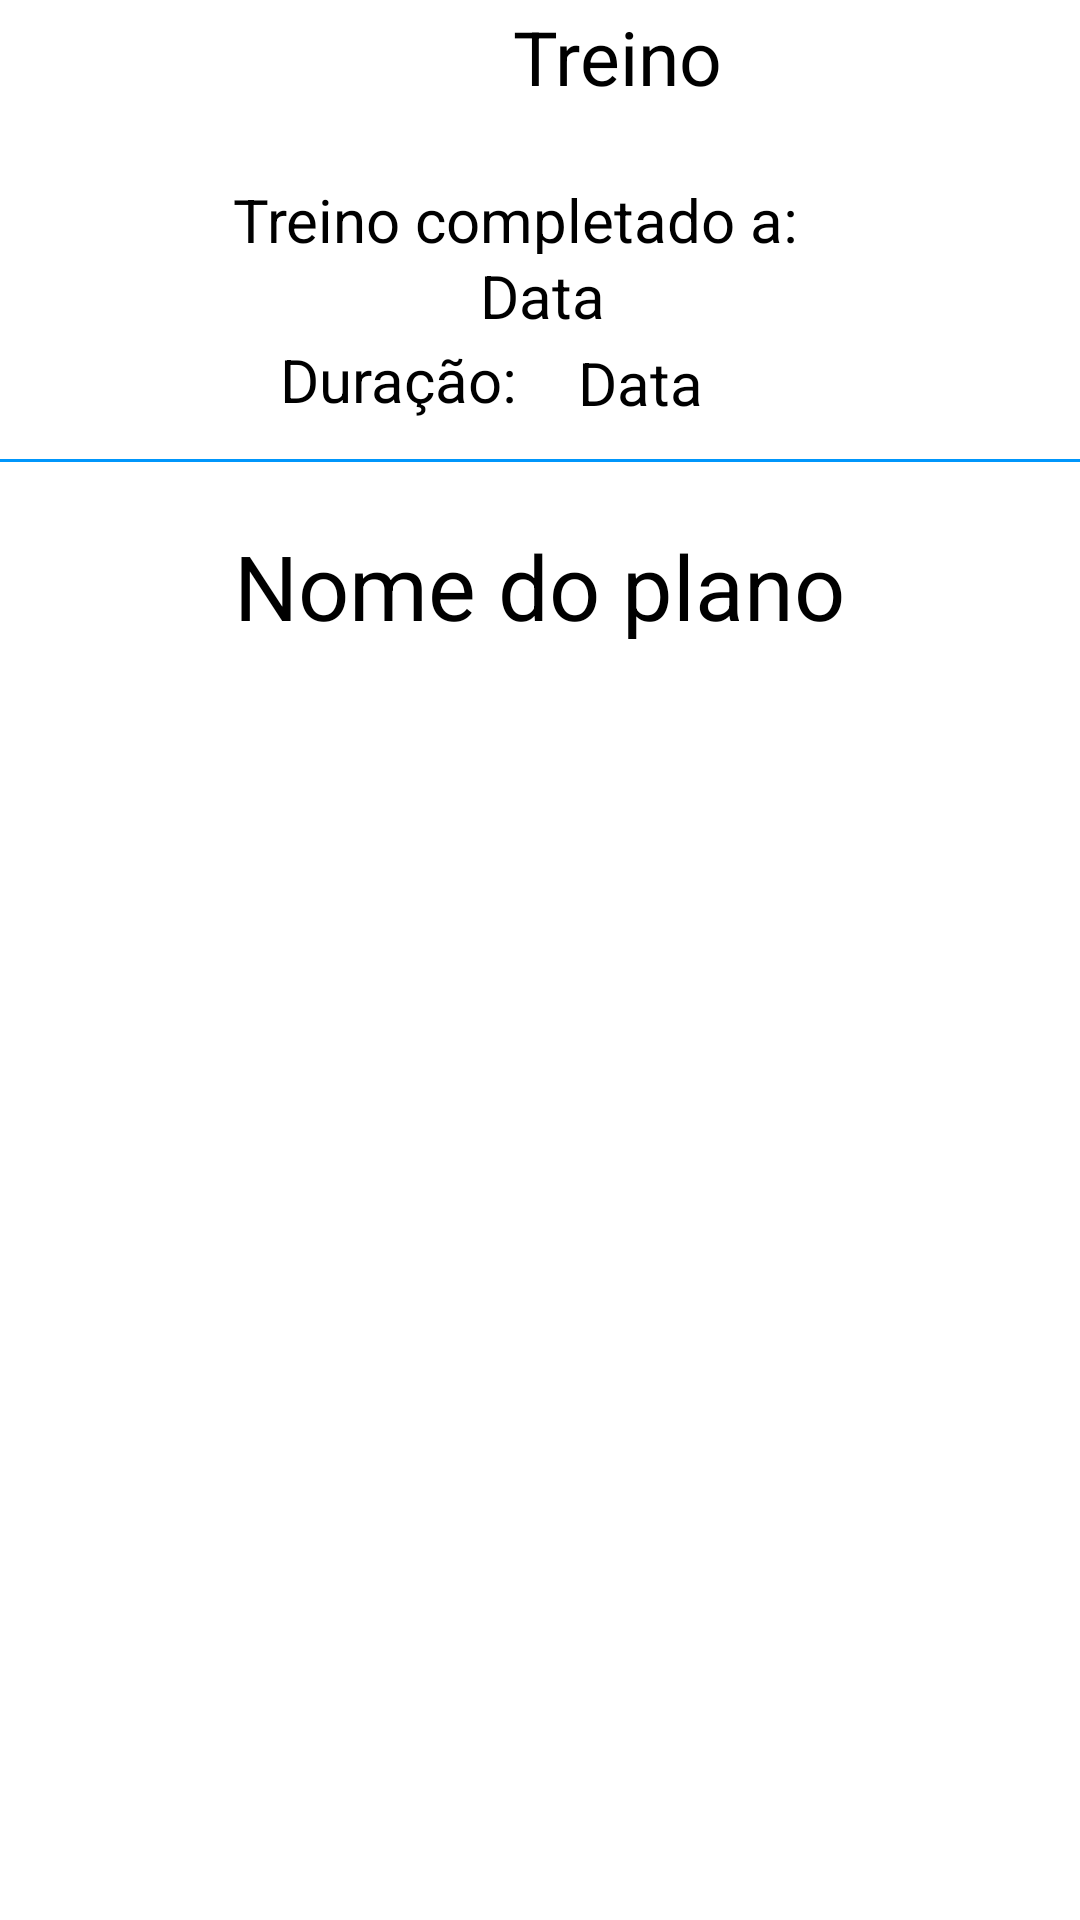

Write the Android layout XML for this screen, with the resource values it uses.
<!-- AndroidManifest.xml: application theme Theme.PolarFitnessSolutions -->
<!-- res/layout/fragment_completed_workout_details.xml -->
<?xml version="1.0" encoding="utf-8"?>
<LinearLayout xmlns:android="http://schemas.android.com/apk/res/android"
xmlns:app="http://schemas.android.com/apk/res-auto"
xmlns:tools="http://schemas.android.com/tools"
android:layout_width="match_parent"
android:layout_height="match_parent"
android:orientation="vertical"
tools:context=".Views.App.CompletedWorkoutDetailsFragment">


<androidx.constraintlayout.widget.ConstraintLayout
    android:layout_width="match_parent"
    android:layout_height="218dp">

    <TextView
        android:id="@+id/textView3"
        android:layout_width="86dp"
        android:layout_height="27dp"
        android:fontFamily="sans-serif"
        android:text="Duração:"
        android:textAlignment="textStart"
        android:textColor="#000000"
        android:textSize="20sp"
        app:layout_constraintBottom_toBottomOf="parent"
        app:layout_constraintEnd_toEndOf="parent"
        app:layout_constraintHorizontal_bias="0.341"
        app:layout_constraintStart_toStartOf="parent"
        app:layout_constraintTop_toTopOf="parent"
        app:layout_constraintVertical_bias="0.591" />

    <TextView
        android:id="@+id/tvCompletedWorkoutDuration"
        android:layout_width="97dp"
        android:layout_height="27dp"
        android:fontFamily="sans-serif"
        android:gravity="center"
        android:text="Data"
        android:textColor="#000000"
        android:textSize="20sp"
        app:layout_constraintBottom_toBottomOf="parent"
        app:layout_constraintEnd_toEndOf="parent"
        app:layout_constraintHorizontal_bias="0.627"
        app:layout_constraintStart_toStartOf="parent"
        app:layout_constraintTop_toTopOf="parent"
        app:layout_constraintVertical_bias="0.596" />

    <TextView
        android:id="@+id/tvCompletedWorkoutDate"
        android:layout_width="386dp"
        android:layout_height="29dp"
        android:fontFamily="sans-serif"
        android:gravity="center"
        android:text="Data"
        android:textColor="#000000"
        android:textSize="20sp"
        app:layout_constraintBottom_toBottomOf="parent"
        app:layout_constraintEnd_toEndOf="parent"
        app:layout_constraintHorizontal_bias="0.497"
        app:layout_constraintStart_toStartOf="parent"
        app:layout_constraintTop_toTopOf="parent"
        app:layout_constraintVertical_bias="0.444" />

    <TextView
        android:id="@+id/textView2"
        android:layout_width="205dp"
        android:layout_height="25dp"
        android:fontFamily="sans-serif"
        android:text="Treino completado a:"
        android:textAlignment="textStart"
        android:textColor="#000000"
        android:textSize="20sp"
        app:layout_constraintBottom_toBottomOf="parent"
        app:layout_constraintEnd_toEndOf="parent"
        app:layout_constraintStart_toStartOf="parent"
        app:layout_constraintTop_toTopOf="parent"
        app:layout_constraintVertical_bias="0.31" />

    <TextView
        android:id="@+id/tvCompletedWorkout_planName"
        android:layout_width="238dp"
        android:layout_height="38dp"
        android:fontFamily="sans-serif"
        android:gravity="center"
        android:text="Nome do plano de treino"
        android:textColor="#000000"
        android:textSize="30sp"
        app:layout_constraintBottom_toBottomOf="parent"
        app:layout_constraintEnd_toEndOf="parent"
        app:layout_constraintHorizontal_bias="0.497"
        app:layout_constraintStart_toStartOf="parent"
        app:layout_constraintTop_toTopOf="parent"
        app:layout_constraintVertical_bias="0.972" />

    <com.google.android.material.divider.MaterialDivider
        android:layout_width="370dp"
        android:layout_height="1dp"
        android:layout_marginBottom="64dp"
        app:dividerColor="@color/blue_primary"
        app:layout_constraintBottom_toBottomOf="parent"
        app:layout_constraintEnd_toEndOf="parent"
        app:layout_constraintHorizontal_bias="0.487"
        app:layout_constraintStart_toStartOf="parent" />

    <TextView
        android:id="@+id/tvCompletedWorkoutName"
        android:layout_width="wrap_content"
        android:layout_height="wrap_content"
        android:layout_marginStart="59dp"
        android:layout_marginTop="2dp"
        android:ems="10"
        android:gravity="center"
        android:text="Treino"
        android:textColor="@color/black"
        android:textSize="25sp"
        app:layout_constraintStart_toStartOf="parent"
        app:layout_constraintTop_toTopOf="parent" />
</androidx.constraintlayout.widget.ConstraintLayout>

<ListView
    android:id="@+id/lvCompletedWorkout_plan"
    android:layout_width="match_parent"
    android:layout_height="453dp">

</ListView>

<androidx.constraintlayout.widget.ConstraintLayout
    android:layout_width="match_parent"
    android:layout_height="match_parent"/>

</LinearLayout>
<!-- resources referenced by this layout -->
<resources>
  <color name="black">#FF000000</color>
  <color name="blue_primary">#FF0096FB</color>
  <style name="Theme.PolarFitnessSolutions" parent="Theme.MaterialComponents.DayNight.DarkActionBar">
          
          <item name="colorPrimary">@color/purple_500</item>
          <item name="colorPrimaryVariant">@color/purple_700</item>
          <item name="colorOnPrimary">@color/white</item>
          
          <item name="colorSecondary">@color/teal_200</item>
          <item name="colorSecondaryVariant">@color/teal_700</item>
          <item name="colorOnSecondary">@color/black</item>
          
          <item name="android:statusBarColor">?attr/colorPrimaryVariant</item>
          
      </style>
  <color name="purple_500">#FF6200EE</color>
  <color name="purple_700">#FF3700B3</color>
  <color name="white">#FFFFFFFF</color>
  <color name="teal_200">#FF03DAC5</color>
  <color name="teal_700">#FF018786</color>
</resources>
